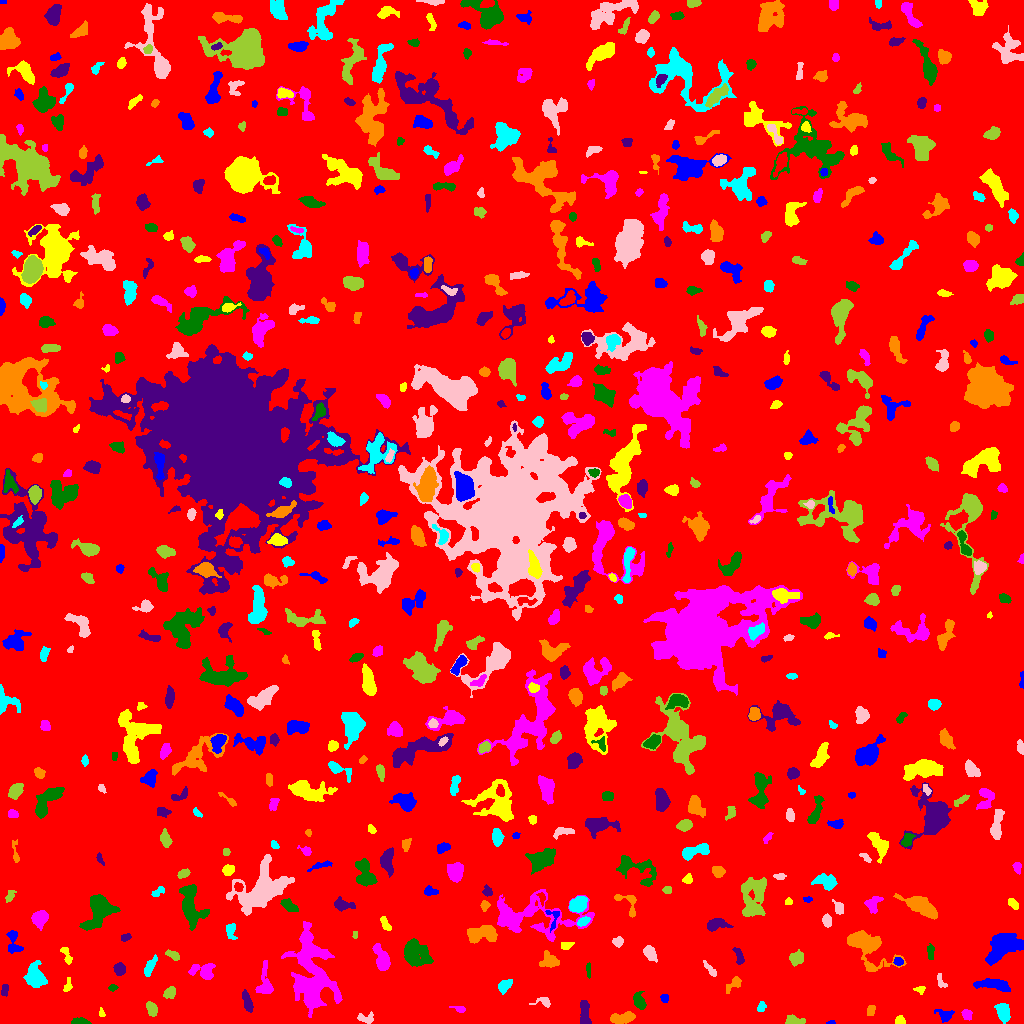

Values plotted in this chart, from the file beside it:
ID, X, Y, A, B, theta, total_flux, mu_max, mu_median, mu_mean, R_fwhm, R_e, R10, R90, x_start, x_end, y_start, y_end, area, greylevel
0, 511.5, 515.9, 300, 295.3, -0.991, 1610754, 12.0, 1.0, 1.934, 93.53, 232.7, 88.77, 386.4, 0, 1023, 0, 1023, 832879, 1.934
1, 831, 0.9483, 2.173, 0.9469, 0.1134, 58.0, 4.0, 2.0, 1.812, 2.523, 1.693, 0.5642, 2.706, 826, 835, 0, 3, 32, 6.812
2, 899.4, 2.548, 2.158, 2.058, 0.4819, 157.0, 5.0, 2.0, 1.938, 2.985, 2.523, 0.9772, 4.029, 895, 905, 0, 8, 81, 6.938
3, 967, 8.688, 2.402, 2.022, -1.044, 304.0, 8.0, 3.0, 3.04, 3.742, 2.877, 1.128, 4.442, 961, 972, 3, 14, 100, 9.04
4, 80.95, 1.693, 4.312, 1.503, -0.0445, 309.0, 8.0, 2.0, 2.915, 2.932, 2.821, 0.9772, 4.82, 71, 91, 0, 6, 106, 7.915
5, 584.5, 8.427, 7.107, 2.454, -1.482, 372.0, 5.0, 2.0, 1.683, 3.785, 4.442, 1.596, 7.114, 580, 591, 0, 23, 221, 6.683
6, 624.7, 6.167, 6.144, 2.399, 0.109, 612.0, 8.0, 2.0, 2.539, 4.334, 4.297, 1.693, 7.114, 610, 635, 0, 12, 241, 7.539
7, 1003, 11.55, 4.315, 2.679, -1.359, 1147, 12.0, 4.0, 4.944, 5.726, 4.334, 1.693, 6.794, 994, 1010, 0, 20, 232, 9.944
8, 366, 5.047, 4.651, 2.189, -0.01752, 213.0, 4.0, 2.0, 1.651, 4.72, 3.478, 1.382, 5.412, 357, 373, 0, 12, 129, 6.651
9, 793.1, 3.046, 4.084, 2.11, -0.03682, 390.0, 7.0, 2.0, 2.69, 3.949, 3.241, 1.262, 5.293, 785, 805, 0, 9, 145, 7.69
10, 570.4, 6.588, 1.855, 1.338, 0.967, 102.0, 5.0, 2.0, 2.217, 2.394, 1.954, 0.7979, 3.192, 567, 573, 3, 10, 46, 7.217
11, 945.4, 7.747, 3.559, 2.634, -0.2549, 293.0, 6.0, 1.0, 1.866, 3.742, 3.338, 1.262, 5.754, 934, 954, 1, 14, 157, 6.866
12, 101.4, 10.27, 2.336, 1.247, -1.373, 148.0, 7.0, 3.0, 3.083, 2.646, 2.111, 0.7979, 3.192, 99, 105, 7, 16, 48, 8.083
13, 459, 14.66, 3.903, 1.524, -0.2298, 182.0, 4.0, 2.0, 2.427, 4.687, 2.877, 1.128, 4.442, 449, 465, 11, 17, 75, 6.427
14, 638.8, 22, 3.864, 2.628, -1.081, 463.0, 7.0, 2.0, 2.631, 4.37, 3.827, 1.493, 5.997, 633, 646, 14, 32, 176, 7.631
15, 247.4, 21.17, 5.562, 1.998, -1.264, 337.0, 4.0, 2.0, 1.971, 5.997, 4.222, 1.596, 6.555, 242, 253, 11, 34, 171, 6.971
16, 870.6, 12.78, 2.91, 1.847, 1.211, 147.0, 3.0, 2.0, 1.709, 4.068, 3.038, 1.128, 4.549, 867, 875, 8, 18, 86, 6.709
17, 761.5, 16.64, 2.341, 1.771, 1.122, 146.0, 5.0, 1.5, 1.825, 2.764, 2.459, 0.9772, 4.146, 757, 766, 12, 22, 80, 6.825
18, 544.1, 21.47, 4.31, 2.38, -0.1397, 246.0, 5.0, 2.0, 2.177, 3.478, 2.985, 1.128, 5.232, 529, 550, 16, 26, 113, 7.177
19, 152, 13.93, 3.318, 2.264, -1.293, 362.0, 6.0, 3.0, 2.549, 4.886, 3.523, 1.493, 5.412, 146, 157, 7, 22, 142, 7.549
20, 54.15, 21.52, 12.62, 6.965, 1.043, 3302, 10.0, 4.0, 4.677, 10.45, 8.849, 3.432, 13.49, 40, 77, 1, 48, 706, 7.677
21, 664.6, 24.98, 2.163, 1.691, -0.9131, 102.0, 4.0, 1.0, 1.522, 3.141, 2.394, 0.7979, 3.827, 660, 668, 21, 29, 67, 6.522
22, 920, 33.84, 2.684, 1.921, 0.001916, 218.0, 6.0, 3.0, 3.114, 3.785, 2.764, 0.9772, 4.26, 913, 925, 29, 37, 70, 7.114
23, 264.6, 38.56, 8.22, 3.864, 1.543, 951.0, 10.0, 2.0, 3.325, 4.918, 4.618, 1.784, 8.176, 255, 273, 30, 63, 286, 7.325
24, 112.8, 35.83, 2.026, 1.57, 0.1776, 101.0, 4.0, 2.0, 1.804, 3.09, 2.185, 0.7979, 3.613, 108, 118, 32, 39, 56, 6.804
25, 5.0, 33.92, 3.236, 1.608, 1.553, 153.0, 3.0, 2.0, 1.843, 4.068, 2.821, 1.262, 4.222, 1, 8, 27, 39, 83, 6.843
26, 734.5, 40.69, 4.821, 2.136, 0.7951, 261.0, 6.0, 1.0, 1.825, 3.385, 3.038, 1.128, 5.754, 726, 741, 30, 47, 143, 6.825
27, 504.2, 37.76, 3.512, 2.29, 0.7091, 484.0, 8.0, 3.0, 3.143, 4.442, 3.568, 1.382, 5.698, 498, 512, 29, 44, 154, 8.143
28, 940.9, 41.69, 4.241, 1.912, -1.127, 156.0, 4.0, 2.0, 1.714, 4.184, 3.241, 1.128, 4.853, 937, 947, 36, 50, 91, 6.714
29, 169.9, 30.76, 3.431, 2.274, 0.6476, 204.0, 4.0, 2.0, 1.594, 4.549, 3.385, 1.262, 5.323, 163, 175, 25, 37, 128, 6.594
30, 693.2, 33.19, 2.123, 1.761, 0.9774, 138.0, 5.0, 2.0, 2.06, 2.764, 2.394, 0.7979, 3.868, 689, 697, 30, 40, 67, 8.06
31, 994.1, 38.66, 9.495, 2.486, -0.1517, 632.0, 5.0, 2.0, 1.933, 5.441, 5.382, 2.111, 8.649, 973, 1010, 32, 45, 327, 6.933
32, 67.72, 37.1, 3.414, 1.795, 1.27, 167.0, 4.0, 2.0, 1.92, 3.989, 2.877, 1.128, 4.618, 63, 72, 32, 46, 87, 9.92
33, 204, 51.71, 6.235, 3.954, -0.1119, 667.0, 8.0, 2.0, 2.34, 4.754, 4.787, 1.784, 7.653, 188, 215, 44, 60, 285, 7.34
34, 588.4, 53.66, 3.435, 1.017, -1.53, 176.0, 6.0, 2.0, 2.627, 3.241, 2.326, 0.7979, 3.7, 586, 590, 45, 61, 67, 7.627
35, 119.3, 54.19, 2.831, 2.369, -1.53, 549.0, 9.0, 4.0, 4.067, 4.222, 3.338, 1.382, 5.262, 113, 125, 48, 61, 135, 9.067
36, 865.5, 78.29, 12.45, 6.265, -0.6312, 3807, 17.0, 3.0, 4.741, 6.077, 7.777, 2.821, 13.32, 847, 906, 52, 93, 803, 8.741
37, 35.41, 47.06, 5.502, 3.861, -1.196, 1920, 14.0, 4.0, 4.848, 6.408, 5.528, 2.185, 8.831, 23, 47, 36, 63, 396, 9.848
38, 710.4, 53.3, 4.941, 1.433, -0.8873, 126.0, 4.0, 1.0, 1.189, 3.09, 2.821, 0.9772, 4.787, 703, 716, 47, 63, 106, 6.189
39, 797, 65.54, 3.695, 3.089, 0.8306, 576.0, 8.0, 3.0, 3.254, 4.687, 4.26, 1.493, 6.676, 789, 803, 57, 74, 177, 7.254
40, 3.257, 50.19, 2.454, 1.966, -0.6565, 140.0, 4.0, 2.0, 1.707, 3.868, 2.706, 0.9772, 4.222, 0, 9, 46, 58, 82, 6.707
41, 898.2, 61.73, 2.245, 1.704, -0.07566, 150.0, 4.0, 2.0, 2.0, 3.827, 2.523, 0.9772, 3.868, 893, 903, 58, 66, 75, 10.0
42, 66.59, 67.99, 5.336, 1.809, -1.157, 196.0, 4.0, 2.0, 1.661, 4.442, 3.141, 1.128, 5.046, 60, 72, 59, 76, 118, 6.661
43, 311.8, 48.51, 21.21, 10.06, -1.405, 7926, 11.0, 4.0, 3.893, 11.79, 14.1, 5.412, 22.13, 281, 342, 6, 102, 2036, 7.893
44, 414, 70.76, 7.048, 5.396, -0.7465, 1645, 9.0, 2.0, 2.896, 6.408, 6.18, 2.459, 10.65, 404, 433, 57, 85, 568, 7.896
45, 739, 67, 4.813, 1.916, -1.204, 264.0, 4.0, 2.0, 2.112, 5.323, 3.613, 1.382, 5.47, 732, 744, 59, 76, 125, 7.112
46, 549, 62.65, 4.739, 3.588, -0.383, 567.0, 6.0, 2.0, 2.543, 5.917, 4.652, 1.784, 7.136, 539, 559, 56, 73, 223, 7.543
47, 149.5, 56.7, 5.278, 1.906, 1.078, 284.0, 4.0, 2.0, 1.732, 5.412, 3.868, 1.493, 6.103, 144, 157, 47, 69, 164, 6.732
48, 650, 70.37, 4.221, 2.523, -1.002, 729.0, 8.0, 4.0, 4.288, 5.781, 4.222, 1.693, 6.383, 643, 657, 61, 78, 170, 8.288
49, 172.7, 68.5, 4.001, 1.767, -0.4639, 244.0, 4.0, 2.0, 2.259, 4.951, 3.241, 1.382, 4.853, 165, 179, 63, 74, 108, 7.259
50, 776.4, 76.25, 2.014, 1.693, 0.5901, 111.0, 4.0, 2.0, 1.79, 3.338, 2.326, 0.9772, 3.7, 772, 780, 72, 81, 62, 6.79
51, 1002, 76.07, 10.62, 6.062, 0.6326, 2696, 9.0, 3.0, 3.708, 7.939, 8.649, 3.241, 13.41, 985, 1023, 58, 90, 727, 7.708
52, 566, 77.77, 3.081, 1.756, 0.2559, 149.0, 4.0, 1.0, 1.674, 3.478, 2.706, 0.9772, 4.687, 561, 574, 74, 81, 89, 6.674
53, 382.1, 64.64, 6.334, 2.894, -1.219, 1955, 18.0, 5.0, 6.368, 5.046, 5.046, 1.954, 8.33, 372, 390, 53, 80, 307, 10.37
54, 930.6, 71.25, 4.144, 1.579, -1.57, 162.0, 3.0, 2.0, 1.604, 4.37, 3.29, 1.262, 4.82, 927, 934, 64, 80, 101, 6.604
55, 125.4, 85.86, 2.697, 1.595, 0.4451, 111.0, 4.0, 1.0, 1.542, 3.241, 2.523, 0.9772, 4.068, 121, 131, 82, 90, 72, 6.542
56, 482.9, 90.07, 7.546, 3.747, 0.1143, 1428, 9.0, 3.0, 3.474, 5.836, 6.024, 2.326, 9.821, 467, 497, 80, 98, 411, 8.474
57, 230.5, 93.91, 4.055, 2.183, -1.551, 249.0, 6.0, 2.0, 1.804, 3.385, 3.29, 1.128, 5.47, 226, 237, 84, 100, 138, 6.804
58, 618.4, 82.02, 2.406, 2.095, 0.5783, 162.0, 4.0, 1.5, 1.653, 3.949, 2.764, 1.128, 4.514, 612, 623, 76, 87, 98, 6.653
59, 355.2, 88.86, 1.862, 1.127, -1.566, 111.0, 6.0, 3.0, 2.846, 2.585, 1.784, 0.5642, 2.932, 352, 357, 85, 92, 39, 7.846
... 603 more rows
